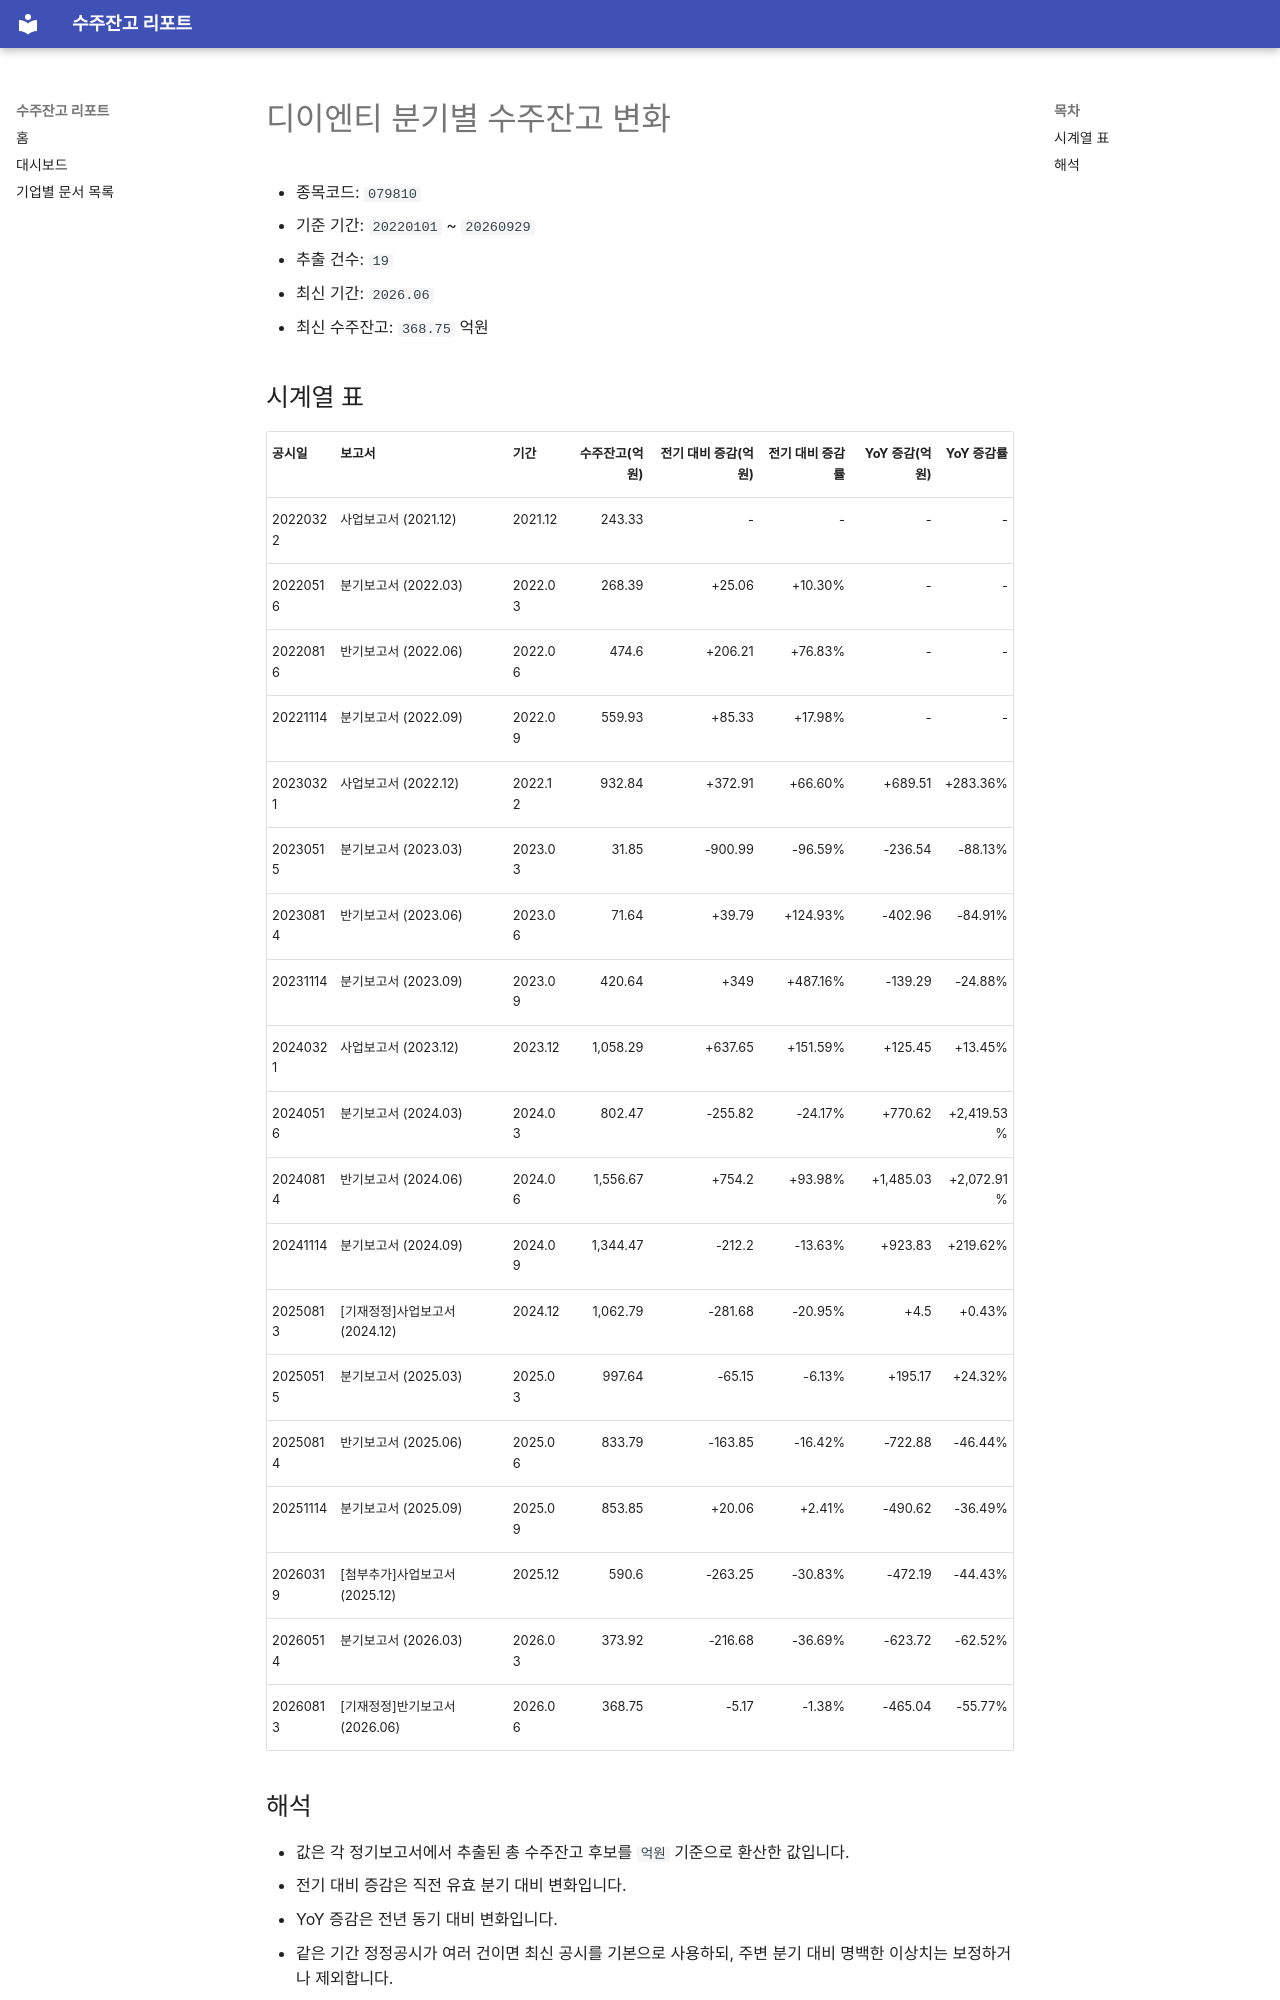

repository: agent-jaden/order-backlog-dashboard · page: companies/디이엔티_수주잔고(079810)/index.html · generator: mkdocs

# 디이엔티 분기별 수주잔고 변화

- 종목코드: `079810`
- 기준 기간: `20220101` ~ `20260929`
- 추출 건수: `19`
- 최신 기간: `2026.06`
- 최신 수주잔고: `368.75` 억원

## 시계열 표

| 공시일 | 보고서 | 기간 | 수주잔고(억원) | 전기 대비 증감(억원) | 전기 대비 증감률 | YoY 증감(억원) | YoY 증감률 |
| --- | --- | --- | ---: | ---: | ---: | ---: | ---: |
| 20220322 | 사업보고서 (2021.12) | 2021.12 | 243.33 | - | - | - | - |
| 20220516 | 분기보고서 (2022.03) | 2022.03 | 268.39 | +25.06 | +10.30% | - | - |
| 20220816 | 반기보고서 (2022.06) | 2022.06 | 474.6 | +206.21 | +76.83% | - | - |
| 20221114 | 분기보고서 (2022.09) | 2022.09 | 559.93 | +85.33 | +17.98% | - | - |
| 20230321 | 사업보고서 (2022.12) | 2022.12 | 932.84 | +372.91 | +66.60% | +689.51 | +283.36% |
| 20230515 | 분기보고서 (2023.03) | 2023.03 | 31.85 | -900.99 | -96.59% | -236.54 | -88.13% |
| 20230814 | 반기보고서 (2023.06) | 2023.06 | 71.64 | +39.79 | +124.93% | -402.96 | -84.91% |
| 20231114 | 분기보고서 (2023.09) | 2023.09 | 420.64 | +349 | +487.16% | -139.29 | -24.88% |
| 20240321 | 사업보고서 (2023.12) | 2023.12 | 1,058.29 | +637.65 | +151.59% | +125.45 | +13.45% |
| 20240516 | 분기보고서 (2024.03) | 2024.03 | 802.47 | -255.82 | -24.17% | +770.62 | +2,419.53% |
| 20240814 | 반기보고서 (2024.06) | 2024.06 | 1,556.67 | +754.2 | +93.98% | +1,485.03 | +2,072.91% |
| 20241114 | 분기보고서 (2024.09) | 2024.09 | 1,344.47 | -212.2 | -13.63% | +923.83 | +219.62% |
| 20250813 | [기재정정]사업보고서 (2024.12) | 2024.12 | 1,062.79 | -281.68 | -20.95% | +4.5 | +0.43% |
| 20250515 | 분기보고서 (2025.03) | 2025.03 | 997.64 | -65.15 | -6.13% | +195.17 | +24.32% |
| 20250814 | 반기보고서 (2025.06) | 2025.06 | 833.79 | -163.85 | -16.42% | -722.88 | -46.44% |
| 20251114 | 분기보고서 (2025.09) | 2025.09 | 853.85 | +20.06 | +2.41% | -490.62 | -36.49% |
| 20260319 | [첨부추가]사업보고서 (2025.12) | 2025.12 | 590.6 | -263.25 | -30.83% | -472.19 | -44.43% |
| 20260514 | 분기보고서 (2026.03) | 2026.03 | 373.92 | -216.68 | -36.69% | -623.72 | -62.52% |
| 20260813 | [기재정정]반기보고서 (2026.06) | 2026.06 | 368.75 | -5.17 | -1.38% | -465.04 | -55.77% |
